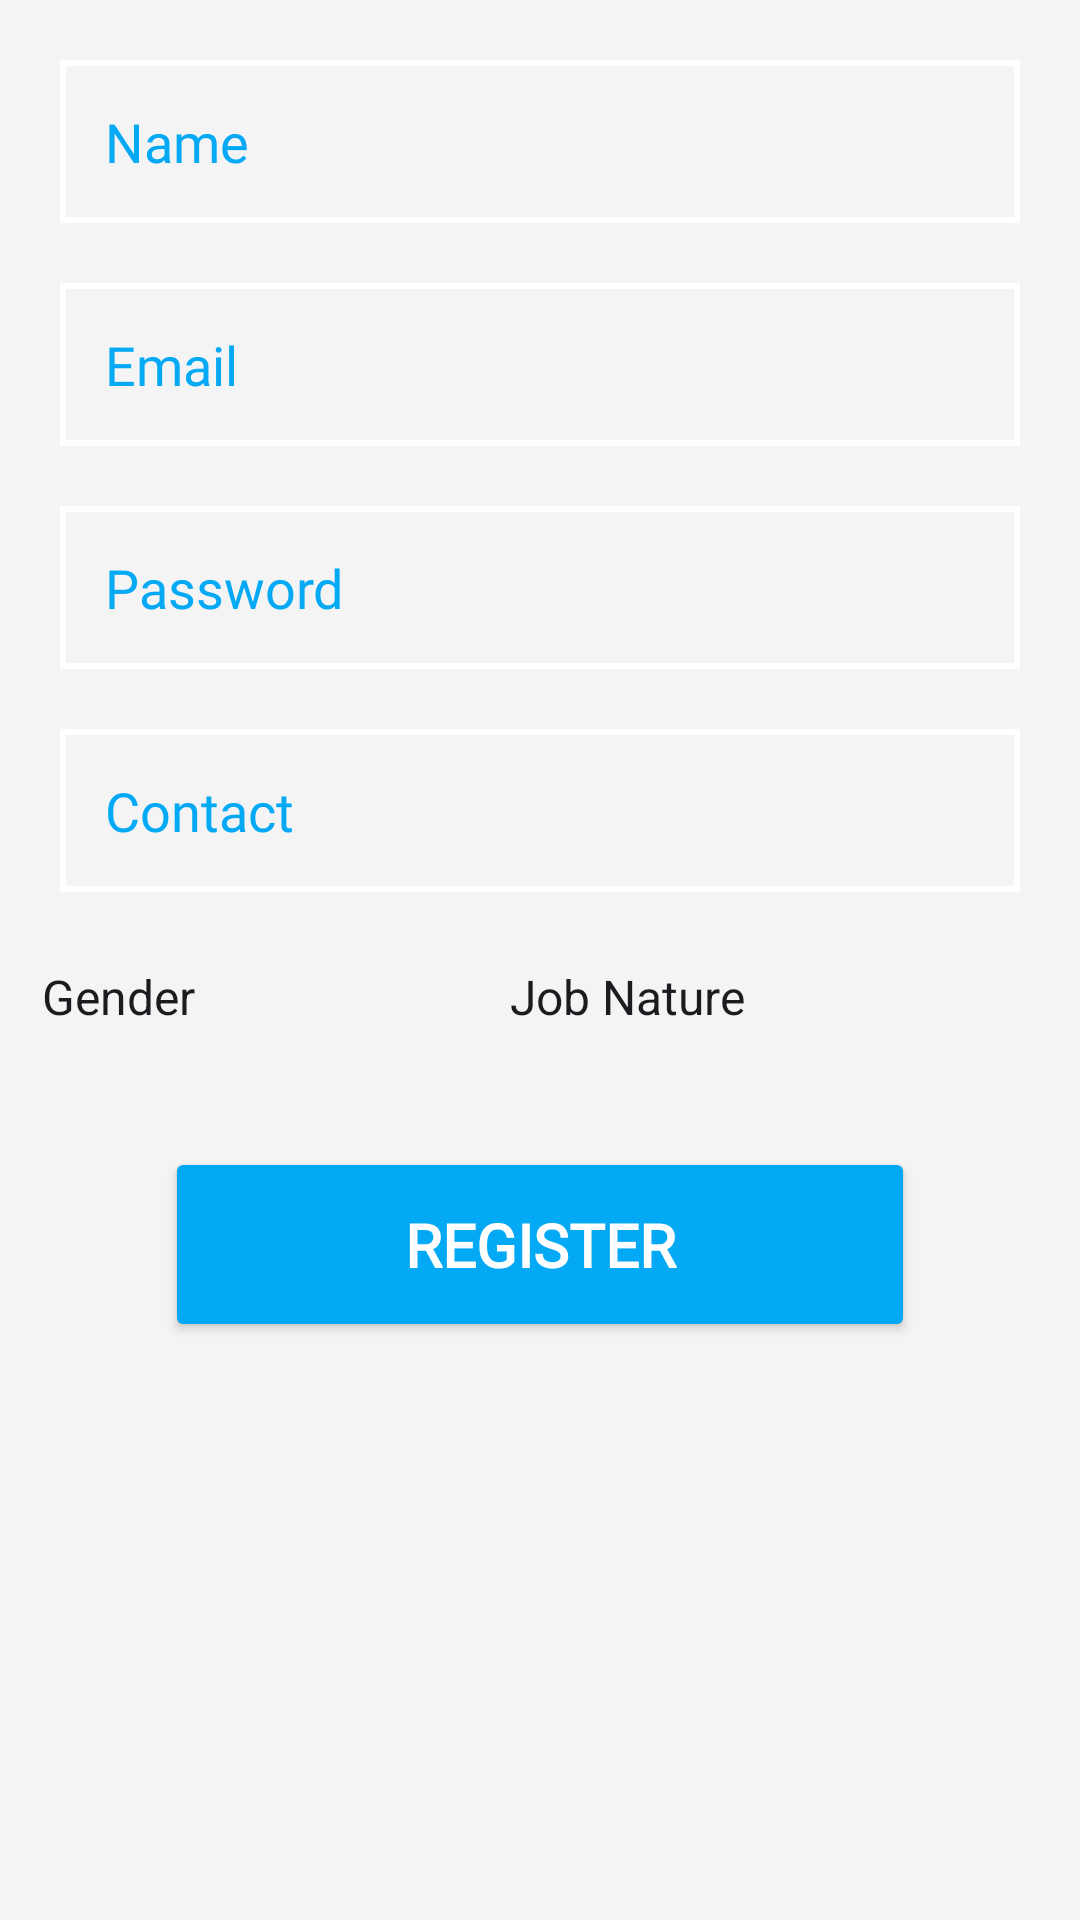

Produce the Android XML layout that renders to this screen, including the resource entries it uses.
<!-- AndroidManifest.xml: application theme Theme.RideSync -->
<!-- res/layout/activity_211_insert_fragment.xml -->
<?xml version="1.0" encoding="utf-8"?>
<androidx.constraintlayout.widget.ConstraintLayout xmlns:android="http://schemas.android.com/apk/res/android"
    xmlns:app="http://schemas.android.com/apk/res-auto"
    xmlns:tools="http://schemas.android.com/tools"
    android:layout_width="match_parent"
    android:layout_height="match_parent"
    android:background="#f4f4f4"
    tools:context="._2_1_1_InsertFragment">


    <EditText
        android:id="@+id/edtname"
        android:layout_width="match_parent"
        android:layout_height="wrap_content"
        android:layout_margin="20dp"
        android:background="@drawable/edittextunderline"
        android:fontFamily="@font/ubuntu"
        android:hint="Name"
        android:inputType="textPersonName"
        android:padding="15dp"
        android:textColor="@color/Turquoise"
        android:textColorHint="@color/Turquoise"
        android:textSize="18sp"
        android:layout_marginTop="60dp"
        app:layout_constraintEnd_toEndOf="parent"
        app:layout_constraintStart_toStartOf="parent"
        app:layout_constraintTop_toTopOf="parent" />

    <EditText
        android:fontFamily="@font/ubuntu"
        android:id="@+id/edtemail"
        android:layout_width="match_parent"
        android:layout_height="wrap_content"
        android:background="@drawable/edittextunderline"
        android:hint="Email"
        android:padding="15dp"
        android:textSize="18sp"
        android:layout_margin="20dp"
        android:inputType="textEmailAddress"
        android:textColor="@color/Turquoise"
        android:textColorHint="@color/Turquoise"
        app:layout_constraintEnd_toEndOf="parent"
        app:layout_constraintStart_toStartOf="parent"
        app:layout_constraintTop_toBottomOf="@+id/edtname" />

    <EditText
        android:fontFamily="@font/ubuntu"
        android:id="@+id/edtpassword"
        android:layout_width="match_parent"
        android:layout_height="wrap_content"
        android:background="@drawable/edittextunderline"
        android:hint="Password"
        android:padding="15dp"
        android:textSize="18sp"
        android:layout_margin="20dp"
        android:inputType="textPassword"
        android:textColor="@color/Turquoise"
        android:textColorHint="@color/Turquoise"
        app:layout_constraintEnd_toEndOf="parent"
        app:layout_constraintStart_toStartOf="parent"
        app:layout_constraintTop_toBottomOf="@+id/edtemail" />


    <EditText
        android:fontFamily="@font/ubuntu"
        android:id="@+id/edtcontact"
        android:layout_width="match_parent"
        android:layout_height="wrap_content"
        android:background="@drawable/edittextunderline"
        android:hint="Contact"
        android:padding="15dp"
        android:textSize="18sp"
        android:layout_margin="20dp"
        android:inputType="phone"
        android:textColor="@color/Turquoise"
        android:textColorHint="@color/Turquoise"
        app:layout_constraintEnd_toEndOf="parent"
        app:layout_constraintStart_toStartOf="parent"
        app:layout_constraintTop_toBottomOf="@+id/edtpassword" />

    <Spinner
        android:id="@+id/edtgender"
        android:layout_width="150dp"
        android:layout_height="50dp"
        android:layout_marginTop="10dp"
        android:fontFamily="@font/ubuntu"
        android:background="@drawable/listbackground"
        android:entries="@array/Gender"
        app:layout_constraintEnd_toStartOf="@+id/edtnatureofwork"
        app:layout_constraintStart_toStartOf="parent"
        app:layout_constraintTop_toBottomOf="@+id/edtcontact" />

    <Spinner
        android:id="@+id/edtnatureofwork"
        android:layout_width="170dp"
        android:layout_height="50dp"
        android:layout_marginTop="10dp"
        android:layout_marginEnd="28dp"
        android:fontFamily="@font/ubuntu"
        android:background="@drawable/listbackground"
        android:entries="@array/AdminNature"
        app:layout_constraintEnd_toEndOf="parent"
        app:layout_constraintTop_toBottomOf="@+id/edtcontact" />

    <Button
        android:id="@+id/btnregister"
        android:fontFamily="@font/ubuntu"
        android:layout_width="250dp"
        android:layout_height="65dp"
        android:backgroundTint="@color/Turquoise"
        android:text="Register"
        android:onClick="Register"
        android:layout_marginTop="25dp"
        android:textColor="@color/white"
        app:cornerRadius="50dp"
        android:textSize="20sp"
        android:textStyle="bold"
        app:layout_constraintEnd_toEndOf="parent"
        app:layout_constraintStart_toStartOf="parent"
        app:layout_constraintTop_toBottomOf="@+id/edtgender" />


</androidx.constraintlayout.widget.ConstraintLayout>
<!-- resources referenced by this layout -->
<resources>
  <string-array name="AdminNature">
          <item>Job Nature</item>
          <item>Admin</item>
          <item>Passenger</item>
      </string-array>
  <string-array name="Gender">
          <item>Gender</item>
          <item>Male</item>
          <item>Female</item>
      </string-array>
  <color name="Turquoise">#03a9f4</color>
  <color name="white">#FFFFFFFF</color>
  <!-- drawable edittextunderline (drawable) -->
  <shape xmlns:android="http://schemas.android.com/apk/res/android">
      <solid android:color="@android:color/transparent" />
      <stroke
          android:width="2dp"
          android:color="@color/white" /> 
  </shape>
  <!-- drawable listbackground (drawable) -->
  <selector xmlns:android="http://schemas.android.com/apk/res/android">
  
      <item>
          <layer-list>
              <item>
                  <shape android:shape="rectangle">
                      <solid android:color="@color/Turquoise"/>
                      <stroke android:color="@color/white" android:width="1dp"/>
                      <padding android:right="12dp" android:left="12dp"/>
                      <corners android:radius="4dp"/>
                  </shape>
              </item>
  
              <item
                  android:drawable="@drawable/ic_arrow_down"
                  android:gravity="end"/>
          </layer-list>
      </item>
  
  </selector>
  <style name="Theme.RideSync" parent="Base.Theme.RideSync" />
  <style name="Base.Theme.RideSync" parent="Theme.Material3.DayNight.NoActionBar">
          
          <item name="colorPrimary">@color/Turquoise</item>
          <item name="colorPrimaryVariant">@color/Turquoise</item>
          <item name="colorOnPrimary">@color/white</item>
          
          <item name="colorSecondary">@color/teal_200</item>
          <item name="colorSecondaryVariant">@color/teal_700</item>
          <item name="colorOnSecondary">@color/black</item>
          
          <item name="android:statusBarColor">?attr/colorPrimaryVariant</item>
          
          
          <item name="android:windowActivityTransitions">true</item>
          
          <item name="android:windowEnterTransition">@transition/amin_activitytransition</item>
          <item name="android:windowExitTransition">@transition/amin_activitytransition</item>
      </style>
  <color name="teal_200">#FF03DAC5</color>
  <color name="teal_700">#FF018786</color>
  <color name="black">#FF000000</color>
</resources>
